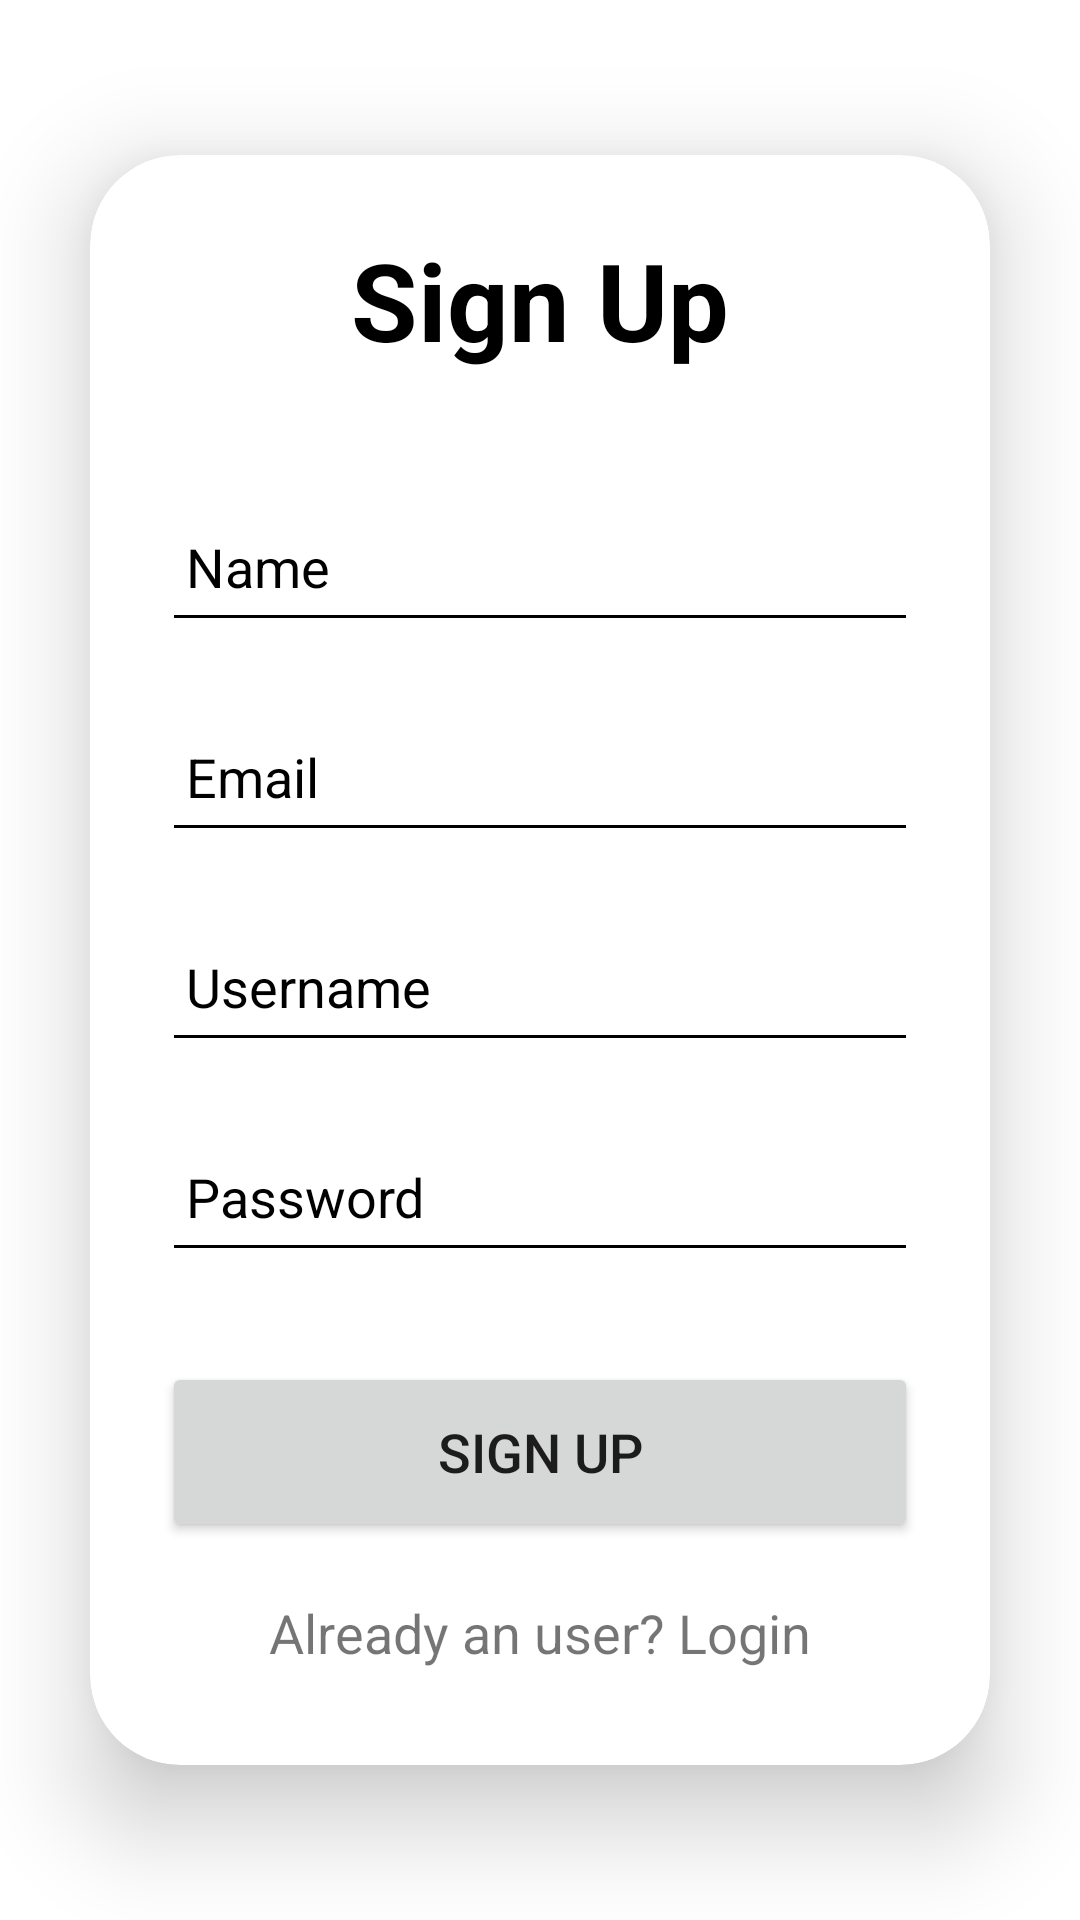

Write the Android layout XML for this screen, with the resource values it uses.
<!-- AndroidManifest.xml: application theme Theme.GovernmentSchemes -->
<!-- res/layout/activity_sign_up.xml -->
<?xml version="1.0" encoding="utf-8"?>
<LinearLayout
    xmlns:android="http://schemas.android.com/apk/res/android"
    xmlns:app="http://schemas.android.com/apk/res-auto"
    xmlns:tools="http://schemas.android.com/tools"
    android:layout_width="match_parent"
    android:layout_height="match_parent"
    android:background="@drawable/background_gradient"
    android:orientation="vertical"
    android:gravity="center"
    tools:context=".SignupActivity">

    <androidx.cardview.widget.CardView
        android:layout_width="match_parent"
        android:layout_height="wrap_content"
        android:layout_margin="30dp"
        app:cardCornerRadius="30dp"
        app:cardElevation="20dp"
        app:cardBackgroundColor="?attr/cardBackgroundColor">

        <LinearLayout
            android:layout_width="match_parent"
            android:layout_height="wrap_content"
            android:orientation="vertical"
            android:layout_gravity="center_horizontal"
            android:padding="24dp">

            <TextView
                android:layout_width="match_parent"
                android:layout_height="wrap_content"
                android:text="Sign Up"
                android:textSize="36sp"
                android:textAlignment="center"
                android:textStyle="bold"
                android:textColor="?attr/colorOnSurface"/>

            <EditText
                android:layout_width="match_parent"
                android:layout_height="50dp"
                android:id="@+id/signup_name"
                android:layout_marginTop="40dp"
                android:padding="8dp"
                android:hint="Name"
                android:drawablePadding="8dp"
                android:textColor="?attr/colorOnSurface"/>

            <EditText
                android:layout_width="match_parent"
                android:layout_height="50dp"
                android:id="@+id/signup_email"
                android:layout_marginTop="20dp"
                android:padding="8dp"
                android:hint="Email"
                android:drawablePadding="8dp"
                android:textColor="?attr/colorOnSurface"/>


            <EditText
                android:layout_width="match_parent"
                android:layout_height="50dp"
                android:id="@+id/signup_username"
                android:layout_marginTop="20dp"
                android:padding="8dp"
                android:hint="Username"
                android:drawablePadding="8dp"
                android:textColor="?attr/colorOnSurface"/>

            <EditText
                android:layout_width="match_parent"
                android:layout_height="50dp"
                android:id="@+id/signup_password"
                android:layout_marginTop="20dp"
                android:padding="8dp"
                android:hint="Password"
                android:inputType="textPassword"
                android:drawablePadding="8dp"
                android:textColor="?attr/colorOnSurface"/>

            <Button
                android:layout_width="match_parent"
                android:layout_height="60dp"
                android:text="Sign Up"
                android:id="@+id/signup_button"
                android:textSize="18sp"
                android:layout_marginTop="30dp"
                app:cornerRadius = "20dp"/>

            <TextView
                android:layout_width="wrap_content"
                android:layout_height="wrap_content"
                android:id="@+id/loginRedirectText"
                android:text="Already an user? Login"
                android:layout_gravity="center"
                android:padding="8dp"
                android:layout_marginTop="10dp"
                android:textSize="18sp"/>

        </LinearLayout>

    </androidx.cardview.widget.CardView>

</LinearLayout>
<!-- resources referenced by this layout -->
<resources>
  <!-- drawable background_gradient (drawable) -->
  <?xml version="1.0" encoding="utf-8"?>
  <shape xmlns:android="http://schemas.android.com/apk/res/android">
      <gradient
          android:type="linear"
          android:angle="135"
          android:startColor="?attr/android:colorBackground"
          android:centerColor="?attr/colorSurface"
          android:endColor="?attr/android:colorBackground" />
  </shape>
  <style name="Theme.GovernmentSchemes" parent="Theme.MaterialComponents.DayNight.NoActionBar">
          
          <item name="colorPrimary">@color/government_green</item>
          <item name="colorPrimaryVariant">@color/government_green_dark</item>
          <item name="colorOnPrimary">@color/white</item>
          
          <item name="colorSecondary">@color/teal_200</item>
          <item name="colorSecondaryVariant">@color/teal_700</item>
          <item name="colorOnSecondary">@color/black</item>
          
          <item name="colorSurface">@color/surface_light</item>
          <item name="colorOnSurface">@color/on_surface_light</item>
          <item name="android:colorBackground">@color/background_light</item>
          
          <item name="android:statusBarColor" tools:targetApi="21">?attr/colorPrimaryVariant</item>
          
          <item name="cardBackgroundColor">@color/card_background_light</item>
          
          <item name="android:textColorHint">@color/on_surface_light</item>
          <item name="android:textColorSecondary">@color/on_surface_light</item>
          
      </style>
  <color name="government_green">#29612B</color>
  <color name="government_green_dark">#1e4a20</color>
  <color name="white">#FFFFFFFF</color>
  <color name="teal_200">#FF03DAC5</color>
  <color name="teal_700">#FF018786</color>
  <color name="black">#FF000000</color>
  <color name="surface_light">#FFFFFFFF</color>
  <color name="on_surface_light">#000000</color>
  <color name="background_light">#FFFFFFFF</color>
  <color name="card_background_light">#FFFFFF</color>
</resources>
